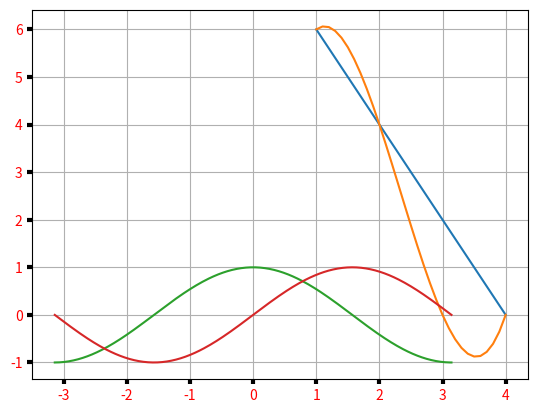

The matplotlib source for this figure:
import numpy as np
import matplotlib.pyplot as plt
from math import sin, cos, exp, pi
from scipy.integrate import quad

def f(x):
    #return x
    #return 0.5*x*(x**2 + x - 2)
    #return 3*(x**3)-(8*(x**2))-(3*x)+12
    return 8 - 2*x

print(f(-1))

def g(x):
    #return 7/2 * x**2 + x - 3
    #return 4*np.sin((np.pi/12) * x * (x - 1))
    #return x*(x + 2)
    #return 4*e**((x+1)*(x-3))+2*x+2
    return x**3 - 7*x**2 + 12*x

t = np.arange(1, 4.1, 0.1)
fig, ax = plt.subplots()
ax.plot(t, f(t))
ax.plot(t, g(t))
ax.grid(True, linestyle='-')
ax.tick_params(labelcolor='r', labelsize='medium', width=3)
plt.show()

vals = [[f(x), g(x)] for x in np.arange(3.3, 3.4, 0.01)]

print(vals)

# call quad to integrate f from 1 to 2
#res1, err1 = quad(f, 0, 2)
#res1, err1 = quad(f, -2, 0)
#res1, err1 = quad(f, -1, 1)
res1, err1 = quad(g, 1, 2)
#print("The numerical result is {:f} (+-{:g})".format(res1, err1))

# call quad to integrate h from -2 to 0
#res2, err2 = quad(g, 0, 2)
#res2, err2 = quad(g, -2, 0)
#res2, err2 = quad(g, -1, 1)
res2, err2 = quad(f, 1, 2)
#print("The numerical result is {:f} (+-{:g})".format(res2, err2))
firstPart = res1 - res2
print("The first enclosed area is {:f}".format(firstPart))

# call quad to integrate g from 2 to 3.39464
#call quad to integrate from 2 to 4
# 0 to 3
#res3, err3 = quad(g, 2, 3.39464)
#res3, err3 = quad(g, 0, 3)
res3, err3 = quad(g, 1, 3)
res3, err3 = quad(f, 2, 4)
#print("The numerical result is {:f} (+-{:g})".format(res3, err3))

# call quad to integrate f from 2 to 3.39464
# 0 to 3
#res4, err4 = quad(f, 2, 3.39464)
#res4, err4 = quad(f, 0, 3)
#res4, err4 = quad(f, 1, 3)
res4, err4 = quad(g, 2, 4)
#print("The numerical result is {:f} (+-{:g})".format(res4, err4))
secondPart = res3 - res4
print("The second enclosed area is {:f}".format(secondPart))

#print("The area between the two lines from x = 0 to 3.39464 is {:f}".format(firstPart + secondPart))
#print("The area between the two lines from x = -2 to 3 is {:f}".format(firstPart + secondPart))
#print("The area between the two lines from x = -1 to 3 is {:f}".format(firstPart + secondPart))
print("The area between the two lines from x = 1 to 4 is {:f}".format(firstPart + secondPart))

from pylab import *
x = np.linspace(-np.pi, np.pi, 256, endpoint=True)
def c(x):
    return np.cos(x)

def s(x):
    return np.sin(x)

res5, err5 = quad(c, -3*np.pi/4, np.pi/4)
res6, err6 = quad(s, -3*np.pi/4, np.pi/4)
print("The area between the two lines from x = -3pi/4 to pi/4 is {:f}".format(res5-res6))
c,s = np.cos(x), np.sin(x)
plot (x,c), plot(x,s)
show()

print("Twice the square root of 2 is : {:f}".format(np.sqrt(2)*2))